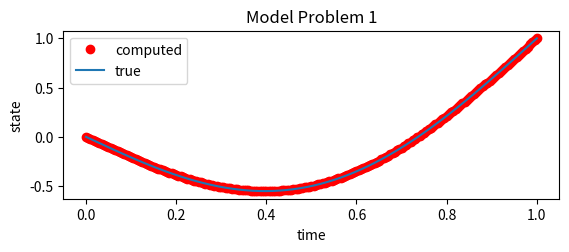

The matplotlib source for this figure: (Note: this script raises an exception after producing the figure.)
import numpy as np
import matplotlib.pyplot as pt
import scipy.linalg as la

def grid_2norm(xvec, h):
    s = 0
    for x in xvec:
        s += abs(x)**2
    return np.sqrt(h*s)

def f(xvec): 
	return (np.pi**2)*np.sin(np.pi*xvec)

def true_sol(x):
    return x - np.sin(np.pi*x)

def solve(l_BC, r_BC, this_mesh):
    
    _n = this_mesh.size-1
    
    # Assume equally spaced points
    _h = this_mesh[1] - this_mesh[0]
    
    # Inner Second Order Difference Matrix
    first_row = np.zeros(_n-1)
    first_row[0] = -2; 
    first_row[1] = 1;
    A = (1/_h**2)*la.toeplitz(first_row)
    
    # Inner right hand side
    rhs = f(this_mesh[1:-1])
    
    # Apply Boundary Conditions to rhs
    rhs[0] = rhs[0] - l_BC/(_h**2)
    rhs[-1] = rhs[-1] - r_BC/(_h**2)
    
    # Solve inner system
    us = la.solve(A, rhs)
    
    # Assemble complete solution
    sol = np.zeros(_n+1)
    sol[0] = l_BC # Left Boundary condition
    sol[1:-1] = us # Computed result
    sol[-1] = r_BC # Right Boundary condition
    
    return sol

# MAIN

n = 200
alpha = 0
beta = 1

mesh = np.linspace(0, 1, n+1)
h = mesh[1] - mesh[0]

sol=solve(alpha, beta, mesh)

# Error
tr_sol = true_sol(mesh)
diff = tr_sol - sol
error = grid_2norm(diff, h)
print("For h: "+str(h)+",\t\t error="+str(error))

fig = pt.figure()
ax1 = fig.add_subplot(2,1,1)
ax1.plot(mesh, sol, 'ro', label='computed')
ax1.plot(mesh, true_sol(mesh), label='true')
ax1.set_title(r"Model Problem 1")
ax1.legend(loc='upper left')
ax1.set_xlabel('time')
ax1.set_ylabel('state')

# CODE VERIFICATION

print("Code Verification:")
mesh_size = 1/2
hs = []
errs = []
while(mesh_size>1e-3):
    mesh_size /= 2
    this_n = 1/mesh_size
    this_mesh = np.linspace(0,1,this_n)
    this_sol = solve(alpha, beta, this_mesh)
    true_s = true_sol(this_mesh)
    this_diff = true_s - this_sol
    #norm = grid_2norm(this_diff, mesh_size)
    norm = la.norm(this_diff, np.inf)
    
    hs.append(mesh_size)
    errs.append(norm)
    
    print("h = "+str(mesh_size)+ ", n = "+str(this_n)+"\t\t error="+str(norm))

ax2 = fig.add_subplot(2,1,2)
ax2.loglog(hs, errs, 'b-', lw=2)

pt.show()

